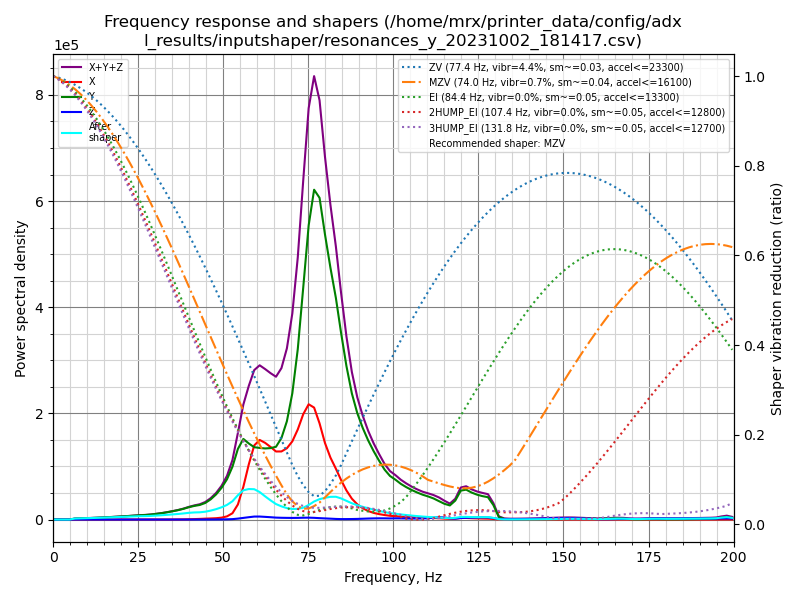

The data file committed next to this chart (first rows):
freq, psd_x, psd_y, psd_z, psd_xyz
0.0, 4.168e+03, 1.053e+04, 3.235e+02, 1.503e+04
1.6, 4.061e+03, 6.453e+03, 4.517e+02, 1.097e+04
3.2, 1.713e+03, 9.544e+02, 3.756e+02, 3.043e+03
4.8, 1.340e+03, 3.819e+03, 3.774e+02, 5.536e+03
6.4, 1.627e+03, 1.073e+04, 3.816e+02, 1.274e+04
8.0, 1.737e+03, 1.689e+04, 3.962e+02, 1.903e+04
9.6, 1.631e+03, 2.391e+04, 3.939e+02, 2.593e+04
11.2, 1.763e+03, 3.255e+04, 3.777e+02, 3.469e+04
12.8, 1.854e+03, 4.255e+04, 3.742e+02, 4.478e+04
14.4, 1.950e+03, 5.487e+04, 3.892e+02, 5.721e+04
16.0, 1.857e+03, 6.946e+04, 3.907e+02, 7.171e+04
17.6, 1.758e+03, 8.632e+04, 3.996e+02, 8.848e+04
19.2, 1.764e+03, 1.058e+05, 4.182e+02, 1.080e+05
20.8, 2.067e+03, 1.268e+05, 4.490e+02, 1.293e+05
22.4, 2.475e+03, 1.512e+05, 4.839e+02, 1.541e+05
24.0, 2.898e+03, 1.794e+05, 5.037e+02, 1.828e+05
25.6, 3.767e+03, 2.084e+05, 5.341e+02, 2.127e+05
27.2, 4.673e+03, 2.343e+05, 5.319e+02, 2.395e+05
28.7, 5.283e+03, 2.700e+05, 4.915e+02, 2.758e+05
30.3, 5.039e+03, 3.237e+05, 6.067e+02, 3.293e+05
31.9, 4.648e+03, 3.857e+05, 7.259e+02, 3.910e+05
33.5, 4.486e+03, 4.623e+05, 9.449e+02, 4.678e+05
35.1, 5.675e+03, 5.511e+05, 1.165e+03, 5.580e+05
36.7, 8.681e+03, 6.516e+05, 1.505e+03, 6.618e+05
38.3, 1.372e+04, 7.759e+05, 1.986e+03, 7.916e+05
39.9, 2.246e+04, 9.315e+05, 2.798e+03, 9.567e+05
41.5, 3.488e+04, 1.070e+06, 4.007e+03, 1.109e+06
43.1, 5.332e+04, 1.187e+06, 5.278e+03, 1.246e+06
44.7, 7.653e+04, 1.398e+06, 6.115e+03, 1.481e+06
46.3, 9.642e+04, 1.765e+06, 7.461e+03, 1.869e+06
47.9, 1.213e+05, 2.276e+06, 1.040e+04, 2.408e+06
49.5, 1.769e+05, 2.965e+06, 1.524e+04, 3.157e+06
51.1, 3.076e+05, 3.889e+06, 2.341e+04, 4.220e+06
52.7, 6.269e+05, 5.253e+06, 4.179e+04, 5.921e+06
54.3, 1.545e+06, 7.238e+06, 9.622e+04, 8.879e+06
55.9, 3.452e+06, 8.506e+06, 1.735e+05, 1.213e+07
57.5, 5.983e+06, 8.258e+06, 2.541e+05, 1.450e+07
59.1, 8.267e+06, 8.068e+06, 3.318e+05, 1.667e+07
60.7, 9.119e+06, 8.205e+06, 3.431e+05, 1.767e+07
62.3, 9.017e+06, 8.359e+06, 3.150e+05, 1.769e+07
63.9, 8.751e+06, 8.614e+06, 2.805e+05, 1.765e+07
65.5, 8.412e+06, 8.994e+06, 2.394e+05, 1.765e+07
67.1, 8.621e+06, 1.032e+07, 2.230e+05, 1.917e+07
68.7, 9.243e+06, 1.274e+07, 2.169e+05, 2.219e+07
70.3, 1.037e+07, 1.675e+07, 2.153e+05, 2.733e+07
71.9, 1.222e+07, 2.312e+07, 2.276e+05, 3.556e+07
73.5, 1.460e+07, 3.214e+07, 2.520e+05, 4.699e+07
75.1, 1.633e+07, 4.167e+07, 2.671e+05, 5.827e+07
76.7, 1.620e+07, 4.772e+07, 2.480e+05, 6.416e+07
78.3, 1.421e+07, 4.752e+07, 2.055e+05, 6.193e+07
79.9, 1.153e+07, 4.296e+07, 1.719e+05, 5.466e+07
81.5, 9.527e+06, 3.871e+07, 1.356e+05, 4.837e+07
83.1, 7.972e+06, 3.474e+07, 9.571e+04, 4.280e+07
84.6, 6.341e+06, 2.989e+07, 7.317e+04, 3.631e+07
86.2, 4.738e+06, 2.497e+07, 7.480e+04, 2.978e+07
87.8, 3.453e+06, 2.088e+07, 8.631e+04, 2.442e+07
89.4, 2.561e+06, 1.793e+07, 1.063e+05, 2.060e+07
91.0, 1.943e+06, 1.571e+07, 1.405e+05, 1.780e+07
92.6, 1.490e+06, 1.381e+07, 1.777e+05, 1.548e+07
94.2, 1.180e+06, 1.215e+07, 2.054e+05, 1.354e+07
... 66 more rows
